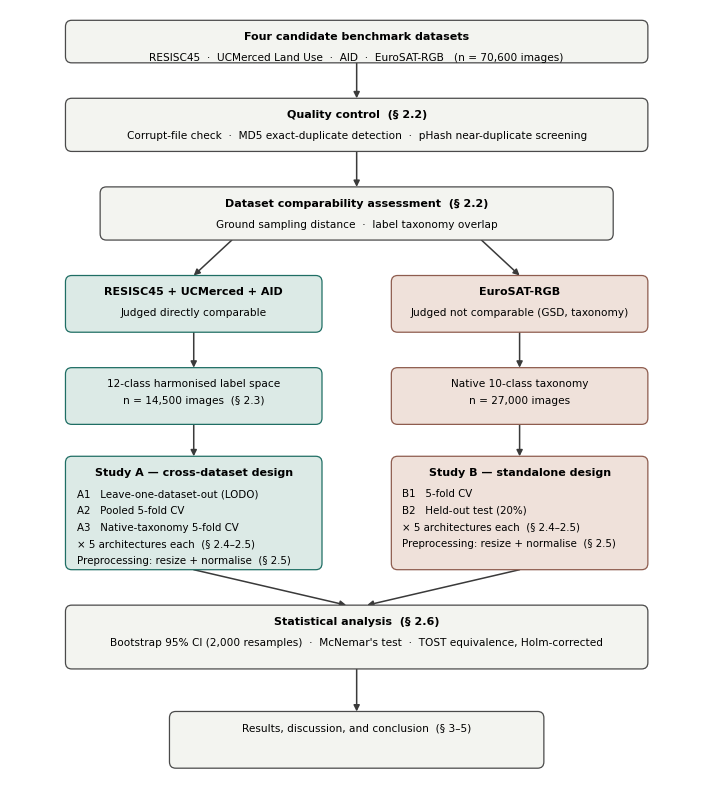

Python code for this plot:
import matplotlib
matplotlib.use("Agg")
import matplotlib.pyplot as plt
from matplotlib.patches import FancyBboxPatch, FancyArrowPatch
import textwrap

plt.rcParams.update({
    "font.family": "Times New Roman",
    "font.size": 8,
    "text.color": "black",
    "axes.labelcolor": "black"
})

INK = "black"
NEUTRAL_FILL = "#F3F4F0"
NEUTRAL_EDGE = "#4A4A4A"
A_FILL = "#DCEAE6"   # Study A - teal tint
A_EDGE = "#1F6E64"
B_FILL = "#EFE1DA"   # Study B - rust tint
B_EDGE = "#8E5C4E"
ARROW_COLOR = "#3A3A3A"

fig, ax = plt.subplots(figsize=(7.0, 7.9), dpi=600)
ax.set_xlim(0, 10)
ax.set_ylim(2.25, 13.3)
ax.axis("off")


def box(x0, x1, y0, y1, lines, fill=NEUTRAL_FILL, edge=NEUTRAL_EDGE, fontsize=7.6,
        header=None, header_size=8.0, align="center", lw=0.9):
    b = FancyBboxPatch((x0, y0), x1 - x0, y1 - y0,
                        boxstyle="round,pad=0.0,rounding_size=0.09",
                        linewidth=lw, edgecolor=edge, facecolor=fill, zorder=2)
    ax.add_patch(b)
    cx = (x0 + x1) / 2
    top = y1 - 0.16
    if header:
        ax.text(cx, top, header, ha="center", va="top", fontsize=header_size,
                 weight="bold", color=INK, zorder=3)
        top -= 0.30
    ha = "center" if align == "center" else "left"
    tx = cx if align == "center" else x0 + 0.16
    for line in lines:
        ax.text(tx, top, line, ha=ha, va="top", fontsize=fontsize, color=INK, zorder=3)
        top -= 0.235
    return b


def arrow(xy_from, xy_to, lw=1.1):
    a = FancyArrowPatch(xy_from, xy_to, arrowstyle="-|>", mutation_scale=9,
                         linewidth=lw, color=ARROW_COLOR, zorder=1,
                         shrinkA=0, shrinkB=0)
    ax.add_patch(a)


def wrap(text, width):
    return textwrap.wrap(text, width=width)


# ---------------- Stage 1: candidate datasets ----------------
box(0.8, 9.2, 12.55, 13.15,
    ["RESISC45  \u00b7  UCMerced Land Use  \u00b7  AID  \u00b7  EuroSAT-RGB   (n = 70,600 images)"],
    header="Four candidate benchmark datasets", fontsize=7.6)
arrow((5, 12.55), (5, 12.05))

# ---------------- Stage 2: QC ----------------
box(0.8, 9.2, 11.30, 12.05,
    ["Corrupt-file check  \u00b7  MD5 exact-duplicate detection  \u00b7  pHash near-duplicate screening"],
    header="Quality control  (\u00a7 2.2)", fontsize=7.6)
arrow((5, 11.30), (5, 10.80))

# ---------------- Stage 3: comparability assessment ----------------
box(1.3, 8.7, 10.05, 10.80,
    ["Ground sampling distance  \u00b7  label taxonomy overlap"],
    header="Dataset comparability assessment  (\u00a7 2.2)", fontsize=7.6)

# branch arrows
arrow((3.2, 10.05), (2.65, 9.55))
arrow((6.8, 10.05), (7.35, 9.55))

# ---------------- Stage 4: branch outcome ----------------
box(0.8, 4.5, 8.75, 9.55,
    ["Judged directly comparable"],
    fill=A_FILL, edge=A_EDGE, header="RESISC45 + UCMerced + AID", fontsize=7.6)
box(5.5, 9.2, 8.75, 9.55,
    ["Judged not comparable (GSD, taxonomy)"],
    fill=B_FILL, edge=B_EDGE, header="EuroSAT-RGB", fontsize=7.6)

arrow((2.65, 8.75), (2.65, 8.25))
arrow((7.35, 8.75), (7.35, 8.25))

# ---------------- Stage 5: label space ----------------
box(0.8, 4.5, 7.45, 8.25,
    ["12-class harmonised label space", "n = 14,500 images  (\u00a7 2.3)"],
    fill=A_FILL, edge=A_EDGE, fontsize=7.6)
box(5.5, 9.2, 7.45, 8.25,
    ["Native 10-class taxonomy", "n = 27,000 images"],
    fill=B_FILL, edge=B_EDGE, fontsize=7.6)

arrow((2.65, 7.45), (2.65, 7.00))
arrow((7.35, 7.45), (7.35, 7.00))

# ---------------- Stage 6: evaluation designs ----------------
box(0.8, 4.5, 5.40, 7.00,
    ["A1   Leave-one-dataset-out (LODO)",
     "A2   Pooled 5-fold CV",
     "A3   Native-taxonomy 5-fold CV",
     "\u00d7 5 architectures each  (\u00a7 2.4\u20132.5)",
     "Preprocessing: resize + normalise  (\u00a7 2.5)"],
    fill=A_FILL, edge=A_EDGE, header="Study A \u2014 cross-dataset design", fontsize=7.4, align="left")
box(5.5, 9.2, 5.40, 7.00,
    ["B1   5-fold CV",
     "B2   Held-out test (20%)",
     "\u00d7 5 architectures each  (\u00a7 2.4\u20132.5)",
     "Preprocessing: resize + normalise  (\u00a7 2.5)"],
    fill=B_FILL, edge=B_EDGE, header="Study B \u2014 standalone design", fontsize=7.4, align="left")

arrow((2.65, 5.40), (4.85, 4.90))
arrow((7.35, 5.40), (5.15, 4.90))

# ---------------- Stage 7: statistical analysis ----------------
box(0.8, 9.2, 4.00, 4.90,
    ["Bootstrap 95% CI (2,000 resamples)  \u00b7  McNemar's test  \u00b7  TOST equivalence, Holm-corrected"],
    header="Statistical analysis  (\u00a7 2.6)", fontsize=7.6)
arrow((5, 4.00), (5, 3.40))

# ---------------- Stage 8: results ----------------
box(2.3, 7.7, 2.60, 3.40,
    ["Results, discussion, and conclusion  (\u00a7 3\u20135)"],
    fontsize=7.6)

plt.tight_layout(pad=0.3)
plt.savefig(
    r"D:\SJ\UVMDATA\EuroSAT-RGB\benchmark_study\figures\fig1_pipeline.png",
    dpi=600, bbox_inches="tight", pad_inches=0.08, facecolor="white")
plt.close()
print("Flowchart saved.")
